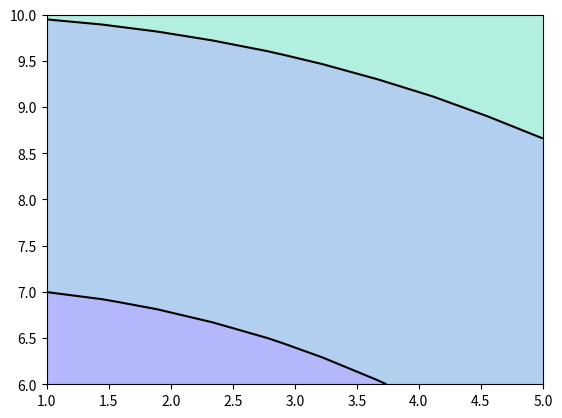

Python code for this plot:
import numpy as np
import matplotlib.pyplot as plt

print(np.inf)
np.set_printoptions(threshold=np.inf, linewidth=np.inf)
x1 = np.linspace(1, 5, 10)
y2 = np.linspace(6, 10, 10)

xx1, yy2 = np.meshgrid(x1, y2)
# print(xx1)
# print(yy2)

Z = xx1**2 + yy2**2

plt.contour(xx1, yy2, Z, levels=[30,50,100,150], colors='black')
# plt.contourf(xx1, yy2, Z, levels=[30,50,100,150], colors=['r','g','b'])
plt.contourf(xx1, yy2, Z, levels=[30,50,100,150], cmap='winter', alpha=0.3)
plt.show()